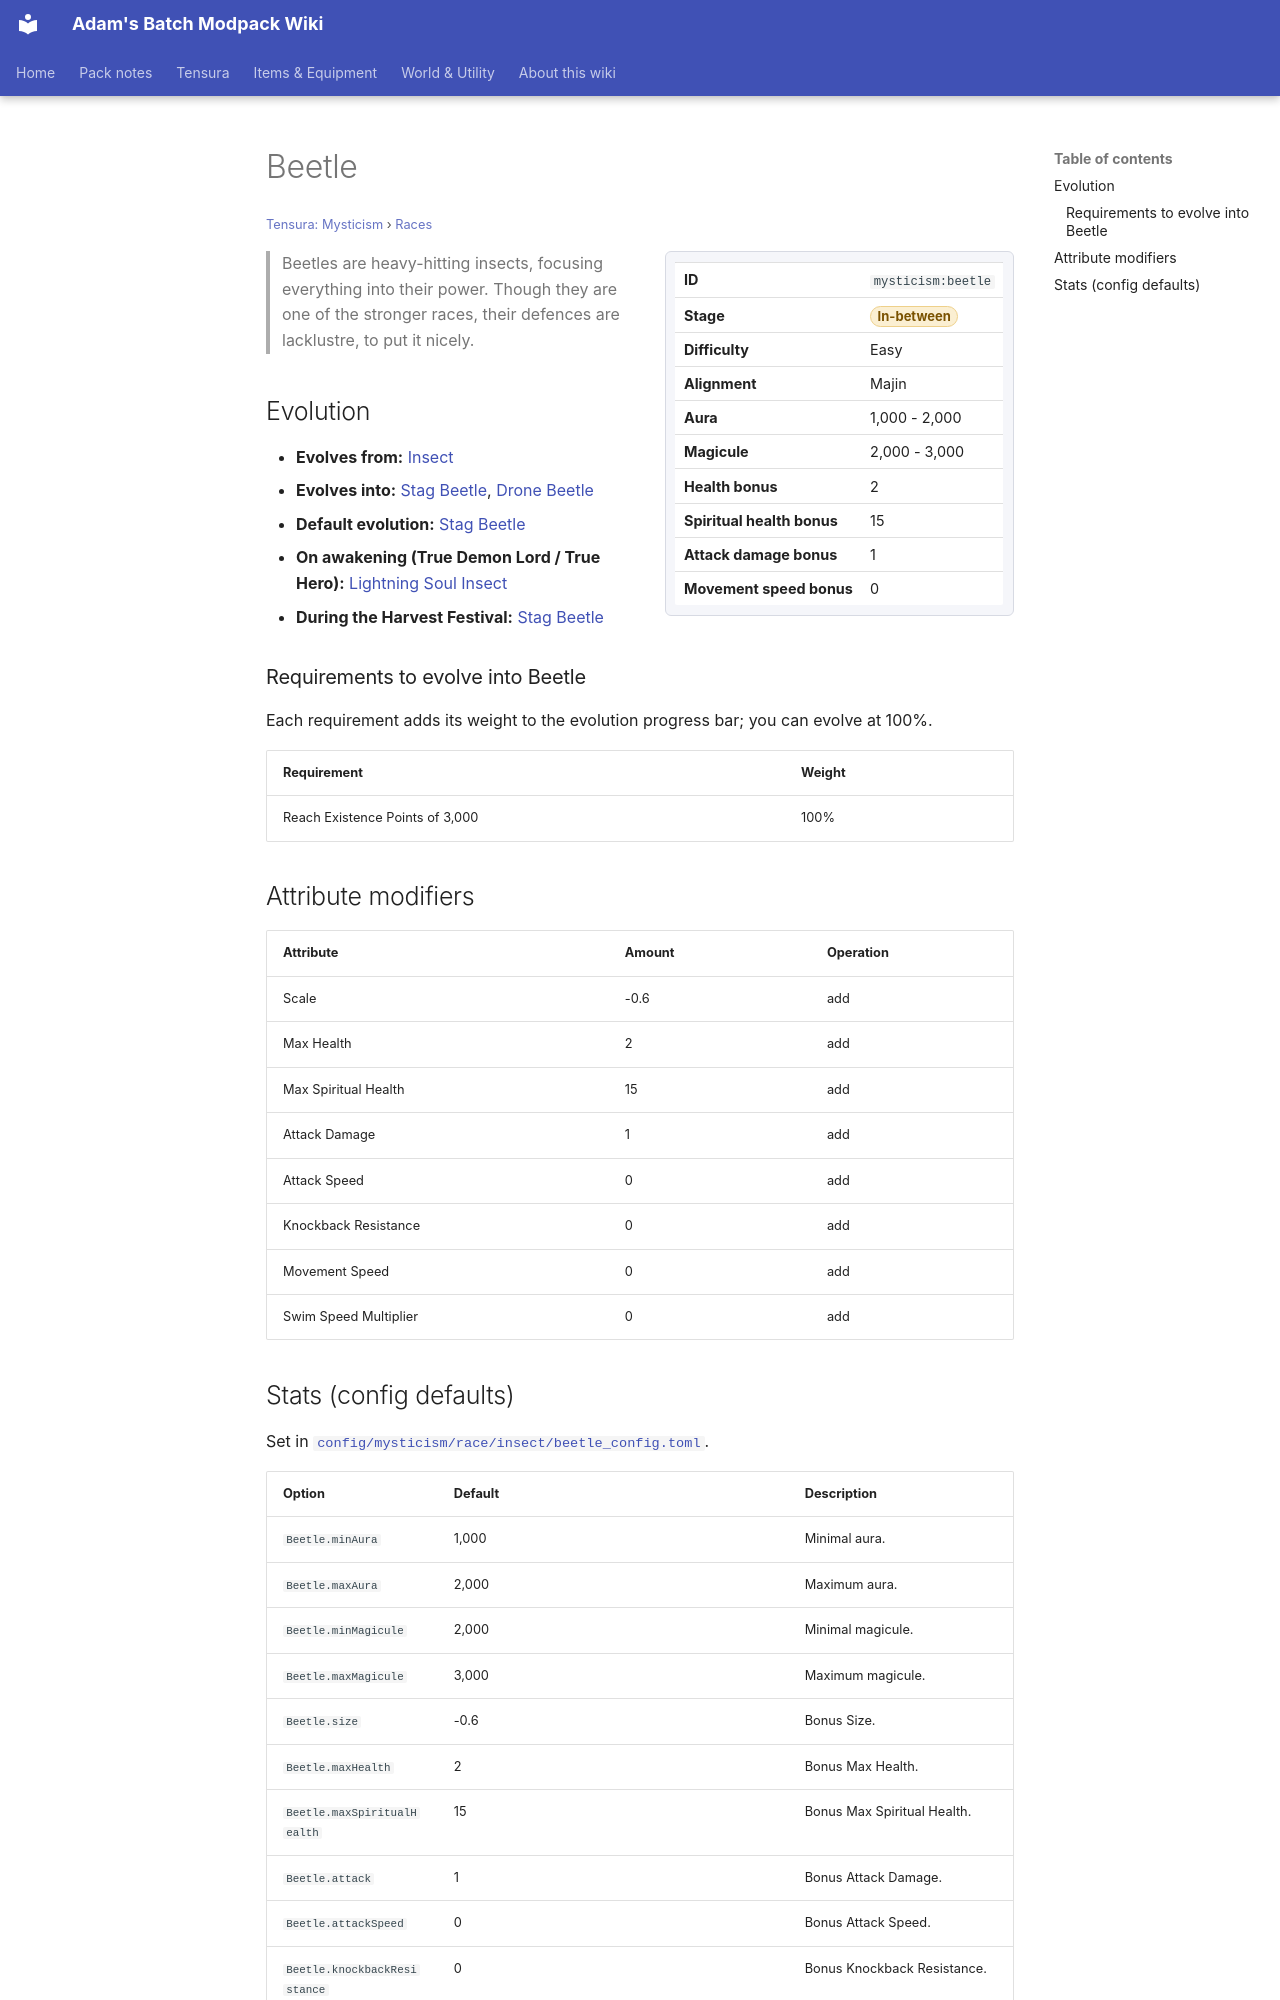

repository: Proteus-Nell/Adams-Batch-MC-Modpack-Wiki · page: tensura-mysticism/races/beetle/index.html · generator: mkdocs

# Beetle

<small>[Tensura: Mysticism](../index.md) &rsaquo; [Races](index.md)</small>

<div class="infobox" markdown>

| | |
|---|---|
| **ID** | `mysticism:beetle` |
| **Stage** | <span class="stage stage-in-between">In-between</span> |
| **Difficulty** | Easy |
| **Alignment** | Majin |
| **Aura** | 1,000 - 2,000 |
| **Magicule** | 2,000 - 3,000 |
| **Health bonus** | 2 |
| **Spiritual health bonus** | 15 |
| **Attack damage bonus** | 1 |
| **Movement speed bonus** | 0 |

</div>

> Beetles are heavy-hitting insects, focusing everything into their power. Though they are one of the stronger races, their defences are lacklustre, to put it nicely.

## Evolution

- **Evolves from:** [Insect](insect.md)
- **Evolves into:** [Stag Beetle](stag-beetle.md), [Drone Beetle](drone-beetle.md)
- **Default evolution:** [Stag Beetle](stag-beetle.md)
- **On awakening (True Demon Lord / True Hero):** [Lightning Soul Insect](lightning-soul-insect.md)
- **During the Harvest Festival:** [Stag Beetle](stag-beetle.md)

### Requirements to evolve into Beetle

Each requirement adds its weight to the evolution progress bar; you can evolve at 100%.

| Requirement | Weight |
|---|---|
| Reach Existence Points of 3,000 | 100% |

## Attribute modifiers

| Attribute | Amount | Operation |
|---|---|---|
| Scale | -0.6 | add |
| Max Health | 2 | add |
| Max Spiritual Health | 15 | add |
| Attack Damage | 1 | add |
| Attack Speed | 0 | add |
| Knockback Resistance | 0 | add |
| Movement Speed | 0 | add |
| Swim Speed Multiplier | 0 | add |
